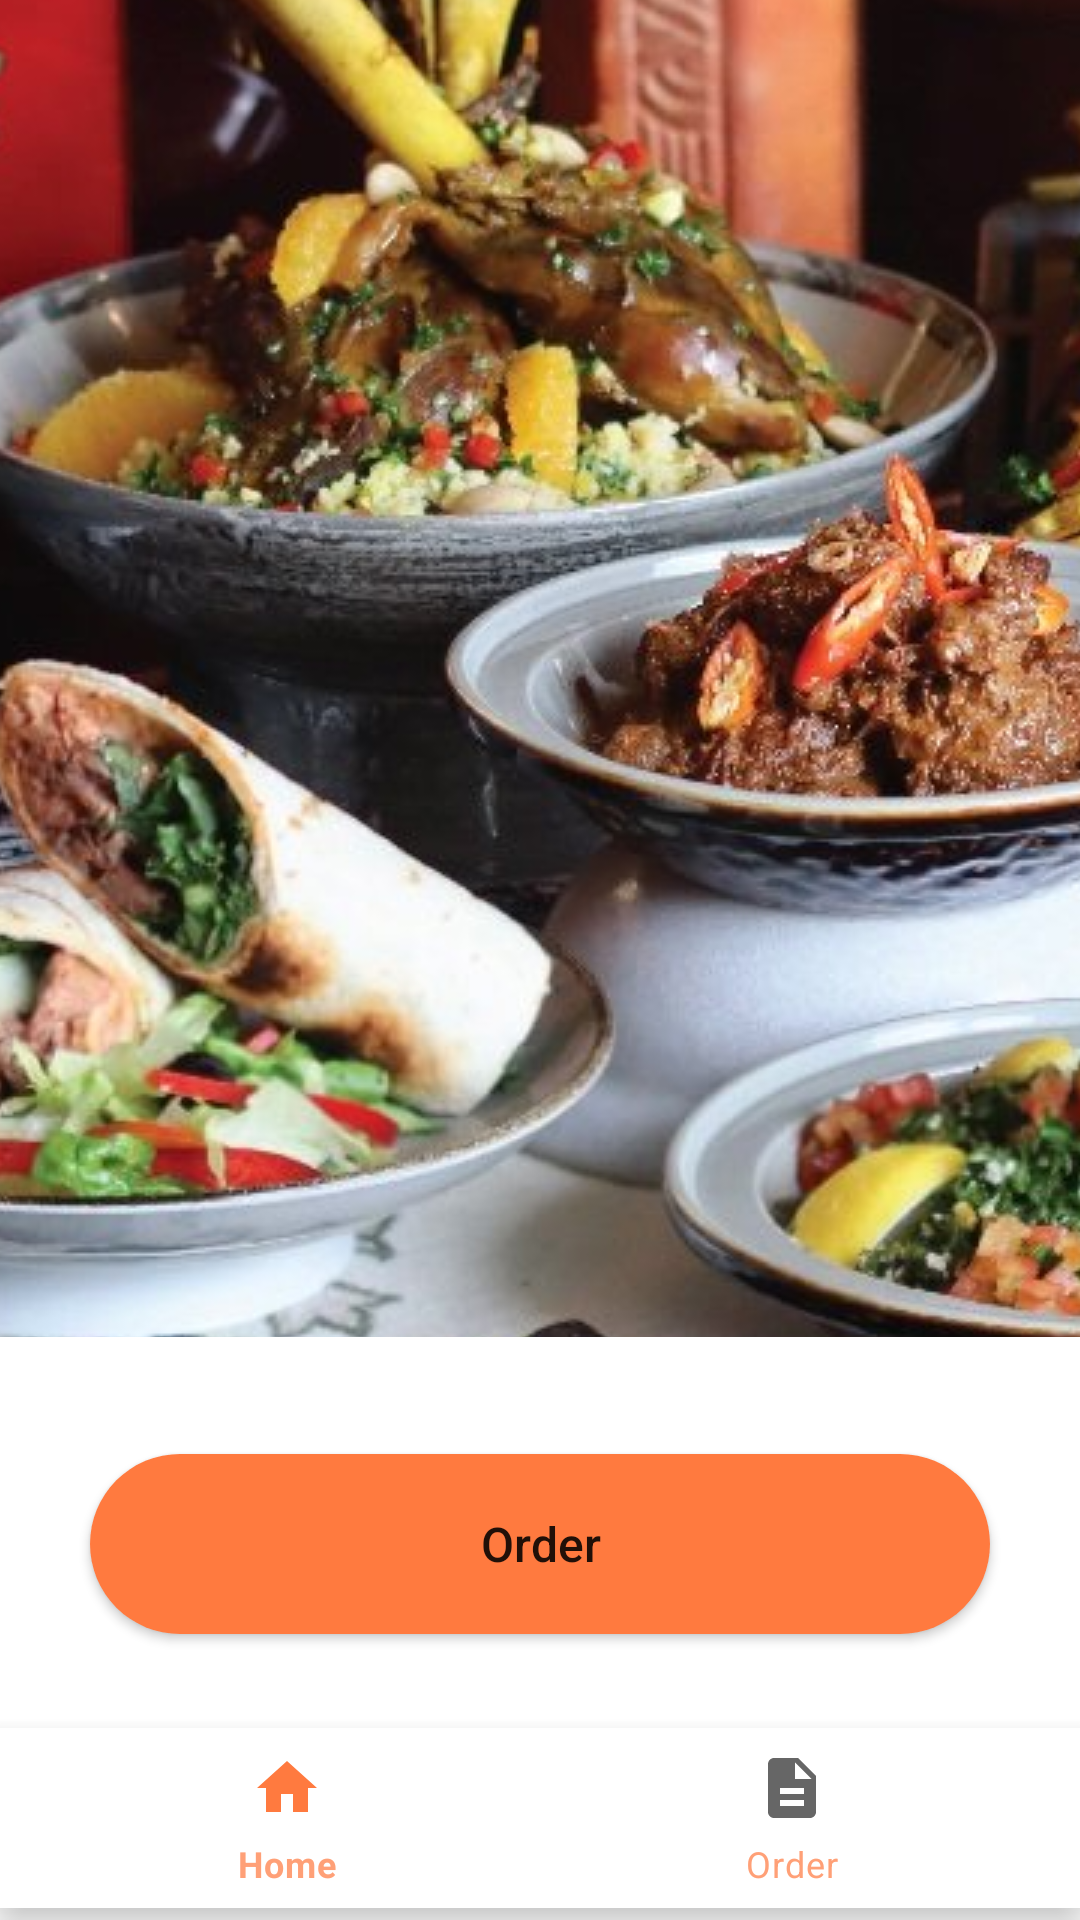

Write the Android layout XML for this screen, with the resource values it uses.
<!-- AndroidManifest.xml: application theme Theme.RecoMenu -->
<!-- res/layout/fragment_home.xml -->
<?xml version="1.0" encoding="utf-8"?>
<androidx.constraintlayout.widget.ConstraintLayout xmlns:android="http://schemas.android.com/apk/res/android"
    xmlns:app="http://schemas.android.com/apk/res-auto"
    xmlns:tools="http://schemas.android.com/tools"
    android:layout_width="match_parent"
    android:layout_height="match_parent"
    tools:context=".home.HomeFragment">

    <ImageView
        android:id="@+id/bensu"
        android:layout_width="1280dp"
        android:layout_height="450dp"
        android:layout_alignParentEnd="true"
        android:layout_centerHorizontal="true"
        android:scaleType="centerCrop"
        android:src="@drawable/food_promo"
        app:layout_constraintBottom_toTopOf="@+id/btn_action"
        app:layout_constraintEnd_toEndOf="parent"
        app:layout_constraintStart_toStartOf="parent"
        app:layout_constraintTop_toTopOf="parent" />

    <Button
        android:id="@+id/btn_action"
        android:layout_width="300dp"
        android:layout_height="60dp"
        android:layout_marginHorizontal="48dp"
        android:layout_marginTop="39dp"
        android:layout_marginBottom="36dp"
        android:background="@drawable/custom_sign_in_button"
        android:text="@string/pesan"
        android:textAllCaps="false"
        android:textSize="16sp"
        android:transitionName="action"
        app:backgroundTint="@null"
        app:layout_constraintBottom_toTopOf="@+id/bottomNavigationView"
        app:layout_constraintEnd_toEndOf="parent"
        app:layout_constraintStart_toStartOf="parent"
        app:layout_constraintTop_toBottomOf="@+id/bensu" />

    <com.google.android.material.bottomnavigation.BottomNavigationView
        android:id="@+id/bottomNavigationView"
        android:layout_width="0dp"
        android:layout_height="60dp"
        android:layout_gravity="bottom"
        android:layout_marginBottom="4dp"
        android:focusable="false"
        app:itemTextColor="@color/secondary"
        app:layout_constraintBottom_toBottomOf="parent"
        app:layout_constraintEnd_toEndOf="parent"
        app:layout_constraintHorizontal_bias="0.0"
        app:layout_constraintLeft_toLeftOf="parent"
        app:layout_constraintRight_toRightOf="parent"
        app:layout_constraintStart_toStartOf="parent"
        app:menu="@menu/bottom_nav" />

</androidx.constraintlayout.widget.ConstraintLayout>
<!-- resources referenced by this layout -->
<resources>
  <color name="secondary">#FFA077</color>
  <!-- drawable custom_sign_in_button (drawable) -->
  <?xml version="1.0" encoding="utf-8"?>
  
  <shape xmlns:android="http://schemas.android.com/apk/res/android"
      android:shape="rectangle">
      <solid android:color="@color/primary" />
      <corners android:radius="100dp" />
  </shape>
  <!-- drawable food_promo: png bitmap (drawable, 256631 bytes) -->
  <string name="pesan">Order</string>
  <style name="Theme.RecoMenu" parent="Theme.MaterialComponents.DayNight.DarkActionBar">
          
          <item name="colorPrimary">@color/primary</item>
          <item name="colorPrimaryVariant">@color/secondary</item>
          <item name="colorOnPrimary">@color/white</item>
          
          <item name="colorSecondary">@color/teal_200</item>
          <item name="colorSecondaryVariant">@color/teal_700</item>
          <item name="colorOnSecondary">@color/black</item>
          
          <item name="android:statusBarColor">?attr/colorPrimaryVariant</item>
          
      </style>
  <color name="primary">#FF7A3F</color>
  <color name="white">#FFFFFFFF</color>
  <color name="teal_200">#FF03DAC5</color>
  <color name="teal_700">#FF018786</color>
  <color name="black">#FF000000</color>
</resources>
